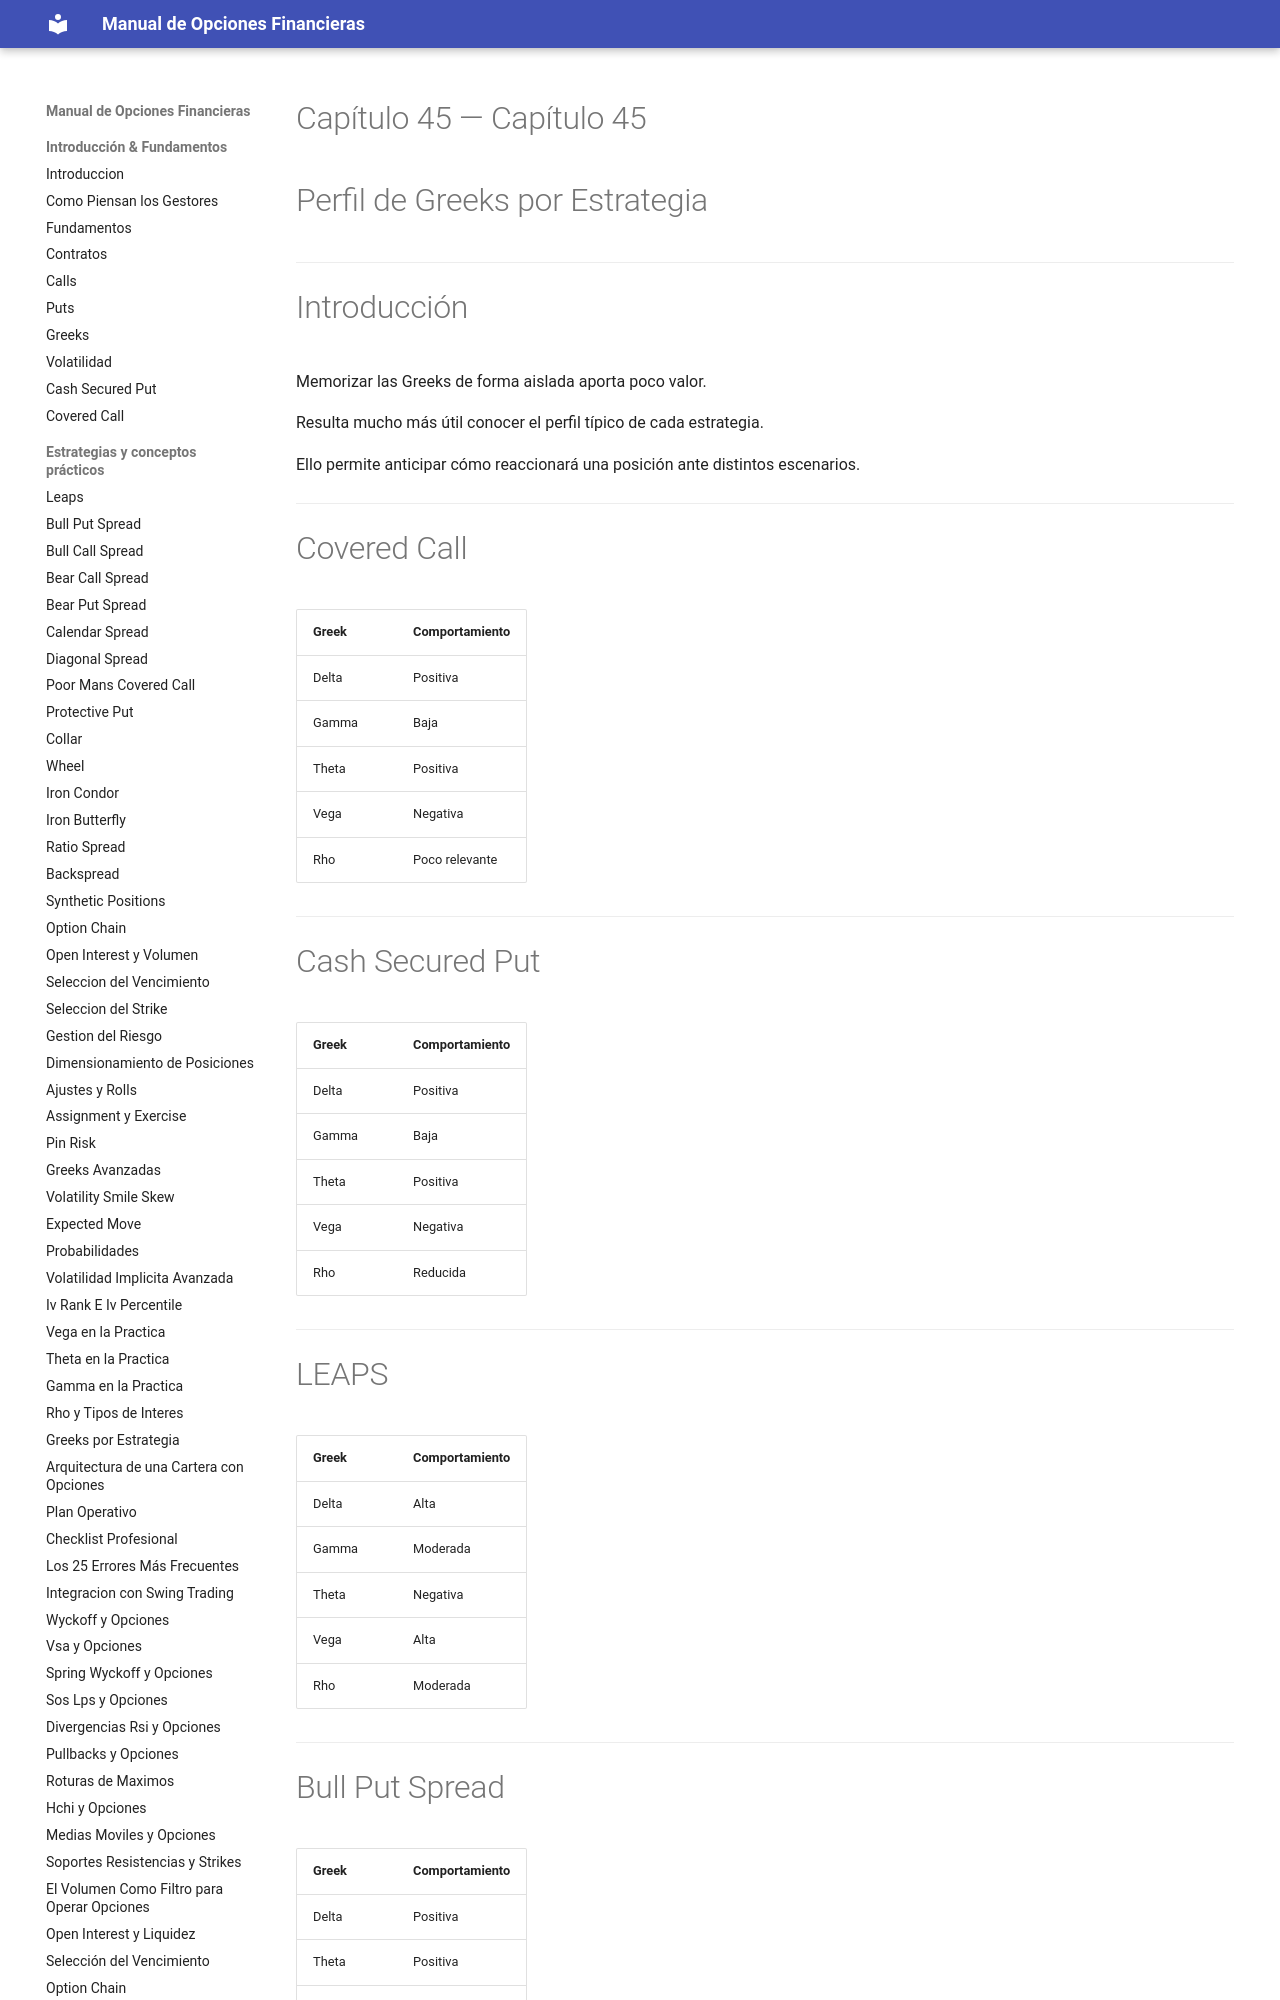

repository: juanahs/opciones-financieras · page: 45-greeks-por-estrategia/index.html · generator: mkdocs

---
description: ""
date: 2026-09-21
tags: []
draft: false
title: "Capítulo 45 — Perfil de Greeks por Estrategia"

---

# Capítulo 45 — Perfil de Greeks por Estrategia



---

# Introducción

Memorizar las Greeks de forma aislada aporta poco valor.

Resulta mucho más útil conocer el perfil típico de cada estrategia.

Ello permite anticipar cómo reaccionará una posición ante distintos escenarios.

---
